Run: headless pygame with SDL's dummy video driver; simulated clock (each Clock.tick advances the game by its frame time, no real sleeping); random seed 0; keys injected as events and as key.get_pressed() state; mouse plan: one left click at the window centre at the start of phase 2, then a move to the lower-right quarter at the start of phase 3.
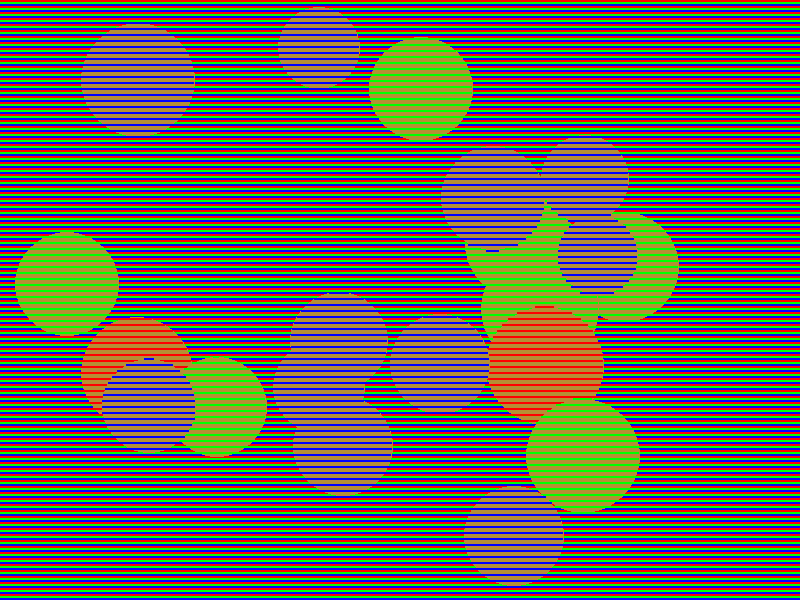
Frame 1 of 4 · flips 1–60 · no input
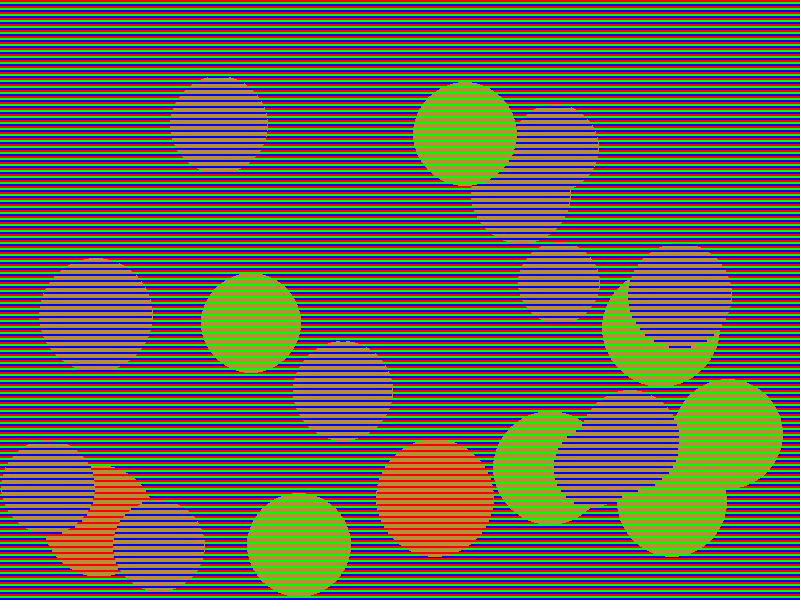
Frame 2 of 4 · flips 61–180 · clicked the window centre · tapped SPACE, RETURN · held RIGHT (→), D
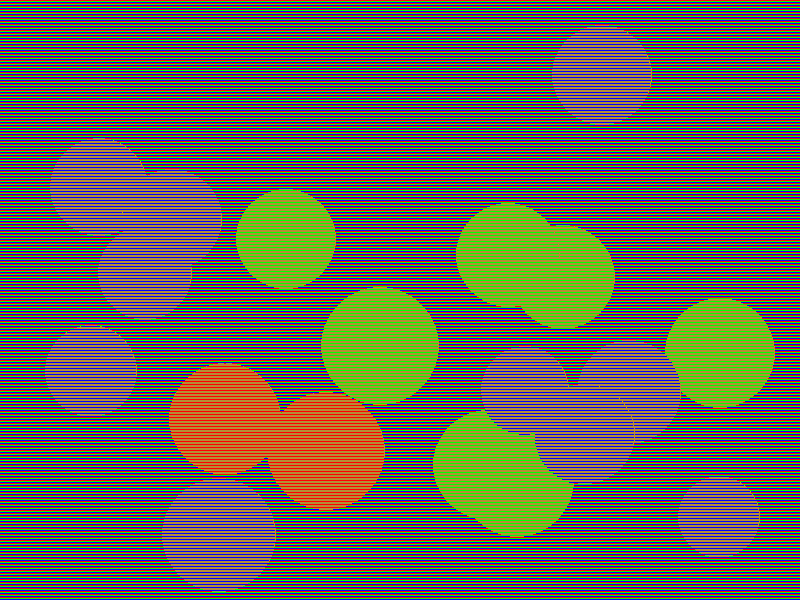
Frame 3 of 4 · flips 181–300 · moved the mouse to the lower-right quarter · held DOWN (↓), S
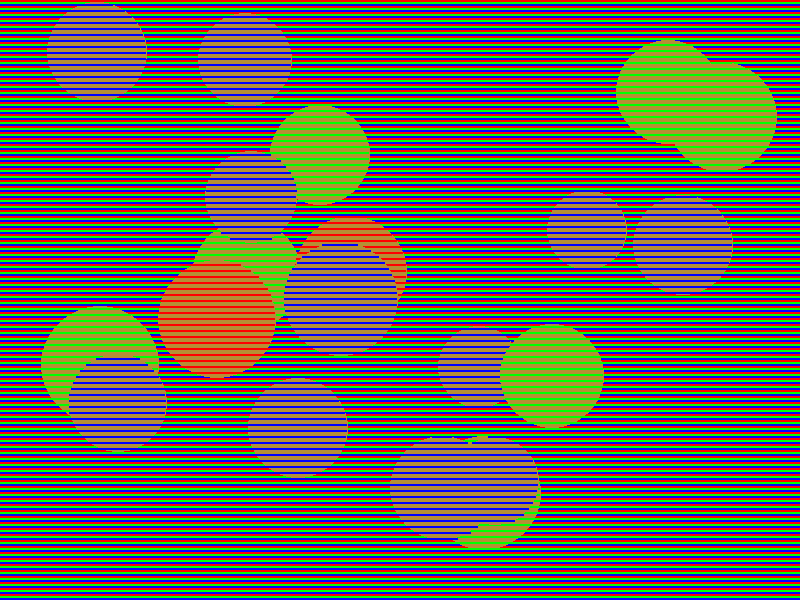
Frame 4 of 4 · flips 301–420 · held LEFT (←), A, UP (↑), W

The pygame program that drew these frames:

try:
    import pygame
except Exception as e:
    print(f'Unable to import "pygame" that is required for this game to run! ({e})')
    print()
    print("try installing pygame (https://www.pygame.org/) with:")
    print('  "pip install pygame"')
    print("in your terminal")
    exit(1)
import random


# TODO: also include an illusion with shading and ambiguous shape reconstruction


class Circle:
    def __init__(self, x: float, y: float, color: tuple, radius: float):
        self.x = x
        self.y = y
        self.color = color
        self.radius = radius
        self.vel_x = 0.3 * (random.random() - 0.5)
        self.vel_y = 0.3 * (random.random() - 0.5)
        self.reveal = False

    def tick(self, dt, ht, wt):
        self.x += dt * self.vel_x
        self.y += dt * self.vel_y
        if self.x > wt - self.radius or self.x < self.radius:
            self.vel_x *= -1
        if self.y > ht - self.radius or self.y < self.radius:
            self.vel_y *= -1
        self.x = max(min(self.x, wt - self.radius), self.radius)
        self.y = max(min(self.y, ht - self.radius), self.radius)


class Game:
    idx2rgb = {0: (255, 0, 0), 1: (0, 255, 0), 2: (0, 0, 255)}
    rgb2idx = {value: key for key, value in idx2rgb.items()}
    rgb2str = {(255, 0, 0): "RED", (0, 255, 0): "GREEN", (0, 0, 255): "BLUE"}
    circle_color = (181, 142, 53)  # the actual (background colour background)

    def __init__(self, h, w, line_ht=2):
        self.SCREEN_HEIGHT = h
        self.SCREEN_WIDTH = w

        self.line_ht = line_ht
        self.screen = pygame.display.set_mode(
            [self.SCREEN_WIDTH, self.SCREEN_HEIGHT], pygame.RESIZABLE, vsync=60
        )
        pygame.display.set_caption("Gustavo's 85-211 E/A/C Illusion Game")
        self.clock = pygame.time.Clock()

        self.line_ht = 2
        self.circles = [
            Circle(
                x=self.SCREEN_WIDTH * ((i % 9) % 3 + 1) / 4,
                y=self.SCREEN_HEIGHT * ((i % 9) // 3 + 1) / 4,
                radius=random.randint(a=40, b=60),
                color=Game.idx2rgb[random.randint(a=0, b=2)],
            )
            for i in range(20)
        ]
        self.num_secrets = len(self.circles)

        # inputs
        self.clicked = None

    def draw_background(self):
        self.screen.fill((0, 0, 0))  # background
        color_idx = 0
        y = 0
        for _ in range(self.SCREEN_HEIGHT // self.line_ht):
            line = pygame.Surface(size=(self.SCREEN_WIDTH, self.line_ht))
            line.fill(Game.idx2rgb[color_idx])
            color_idx = (color_idx + 1) % 3
            self.screen.blit(line, (0, y))
            y += self.line_ht

    def tick_circles(self, dt):
        for circle in self.circles:
            circle.tick(dt, self.SCREEN_HEIGHT, self.SCREEN_WIDTH)
            if self.clicked is not None:
                x, y = self.clicked
                dist = ((x - circle.x) ** 2 + (y - circle.y) ** 2) ** 0.5
                if dist < circle.radius:
                    if circle.reveal == False:
                        print(
                            f'Revealed a "{self.rgb2str[circle.color]}" circle to be "BROWN"'
                            f" -- (Secret {len(self.circles) - self.num_secrets + 1}/{len(self.circles)})"
                        )
                        self.num_secrets -= 1
                        if self.num_secrets == 0:
                            self.win()
                    circle.reveal = True

    def win(self):
        print()
        print("Congratulations you found all the secrets!")
        print("As it turns out... All of these circles are actually the same colour!")
        print("This is simply an optical illusion to for perceiving colours on circles")
        print("similar to how we perceive colours on a pixel-based screen!")
        print("Illusions are fun!")
        print()
        print("Press 'R' to restart the game")

    def draw_circles(self, dt):
        """draw mini circles"""
        for c in self.circles:
            pygame.draw.circle(
                surface=self.screen,
                color=Game.circle_color,
                center=(c.x, c.y),
                radius=c.radius,
            )
            # draw lines over the circles
            if c.reveal:
                continue  # not drawing over this circle
            aligned_y = None
            i = 0
            # for i in range(int(diameter // (3 * self.line_ht))):
            while aligned_y is None or aligned_y + self.line_ht < c.y + c.radius:
                # compute where the line is drawn to align with bg
                aligned_y = Game.rgb2idx[c.color] * self.line_ht + 3 * self.line_ht * (
                    int((c.y - c.radius) / (3 * self.line_ht)) + i
                )
                i += 1
                if aligned_y > c.y + c.radius:  # no extra bars beneath circle
                    break
                if aligned_y + self.line_ht < c.y - c.radius:
                    continue  # skip drawing if not overlapping circle!
                # compute how long the bar is (minimally overlapping!)
                top_ht = c.radius**2 - (c.y - aligned_y) ** 2
                top_ht = top_ht**0.5 if top_ht > 0 else -1
                next_y = aligned_y + self.line_ht  # one line down
                bot_ht = c.radius**2 - (c.y - next_y) ** 2
                bot_ht = bot_ht**0.5 if bot_ht > 0 else -1

                width_radius_at_y = max(top_ht, bot_ht)
                if width_radius_at_y <= 0:
                    continue  # skip this one!
                line = pygame.Surface(size=(2 * width_radius_at_y, self.line_ht))
                # colour and draw the bar
                line.fill(c.color)
                self.screen.blit(line, (c.x - width_radius_at_y, aligned_y))
                # print(f"{aligned_y + self.line_ht} | {c.y + c.radius}  ||  {top_ht} {bot_ht}")

    def tick(self) -> bool:
        dt = self.clock.tick()

        running: bool = True
        self.clicked = None
        for event in pygame.event.get():  # user input
            if event.type == pygame.QUIT:
                running = False
            if event.type == pygame.KEYDOWN:
                if event.key == pygame.K_ESCAPE:
                    running = False
                elif event.key == pygame.K_UP:
                    new_ht = min(10, self.line_ht + 1)
                    if new_ht != self.line_ht:
                        print(f"Increasing resolution from {self.line_ht} to {new_ht}")
                    self.line_ht = new_ht
                elif event.key == pygame.K_DOWN:
                    new_ht = max(1, self.line_ht - 1)
                    if new_ht != self.line_ht:
                        print(f"Decreasing resolution from {self.line_ht} to {new_ht}")
                    self.line_ht = new_ht
                elif event.key == pygame.K_r:
                    # reset the game
                    self.__init__(self.SCREEN_HEIGHT, self.SCREEN_WIDTH)

            if event.type == pygame.MOUSEBUTTONDOWN:
                self.clicked = pygame.mouse.get_pos()
            elif event.type == pygame.MOUSEBUTTONUP:
                self.clicked = None
            if event.type == pygame.VIDEORESIZE:
                self.SCREEN_HEIGHT = event.h
                self.SCREEN_WIDTH = event.w
                self.screen = pygame.display.set_mode(
                    (self.SCREEN_WIDTH, self.SCREEN_HEIGHT), pygame.RESIZABLE
                )

        self.draw_background()

        self.tick_circles(dt)

        self.draw_circles(dt)

        return running


def welcome():
    version = 1.0
    print(f"Welcome to v{version:.1f} of Gustavo's illusion game!")
    print()
    print(f"Controls:")
    print(f"Click on a circle to reveal its true colours!")
    print(f'Up/Down arrows to change the "resolution"')
    print(f"Press 'R' to reset the reveal status")
    print(f"Press ESC to quit the game")


def instructions():
    print()
    print("INSTRUCTIONS:")
    print("1. Reveal (click) all the BLUE circles")
    print("2. Reveal (click) all the GREEN circles")
    print("3. Reveal (click) all the RED circles")
    print()
    print(f"Have fun!")


def main() -> None:
    welcome()
    # TODO: have mini games such as "select all the red circles first, then green, then blue"

    instructions()

    pygame.init()

    # set resolution
    SCREEN_WIDTH = 800
    SCREEN_HEIGHT = 600

    running: bool = True

    game = Game(SCREEN_HEIGHT, SCREEN_WIDTH)

    while running:

        running = game.tick()

        pygame.display.flip()  # update display content

    pygame.quit()


if __name__ == "__main__":
    main()
